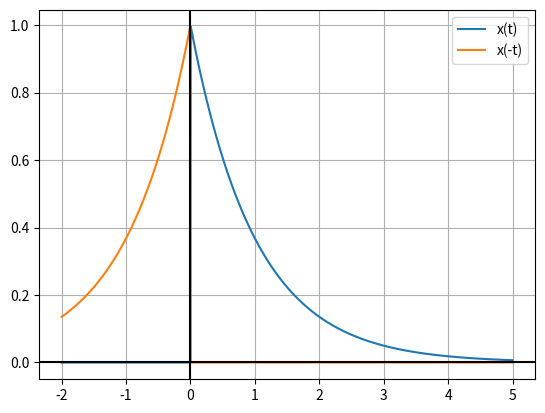

Source code (Python):
import numpy as np
import matplotlib.pyplot as plt

t = np.linspace(
    -2,
    5,
    1000
)


# Asymmetric signal
x = (
    np.exp(-t)
    * (t >= 0)
)


# Calculate x(-t)
x_reversed = np.interp(
    -t,
    t,
    x,
    left=0,
    right=0
)


plt.plot(
    t,
    x,
    label="x(t)"
)

plt.plot(
    t,
    x_reversed,
    label="x(-t)"
)

plt.axhline(
    0,
    color="black"
)

plt.axvline(
    0,
    color="black"
)

plt.grid(True)
plt.legend()

plt.show()
